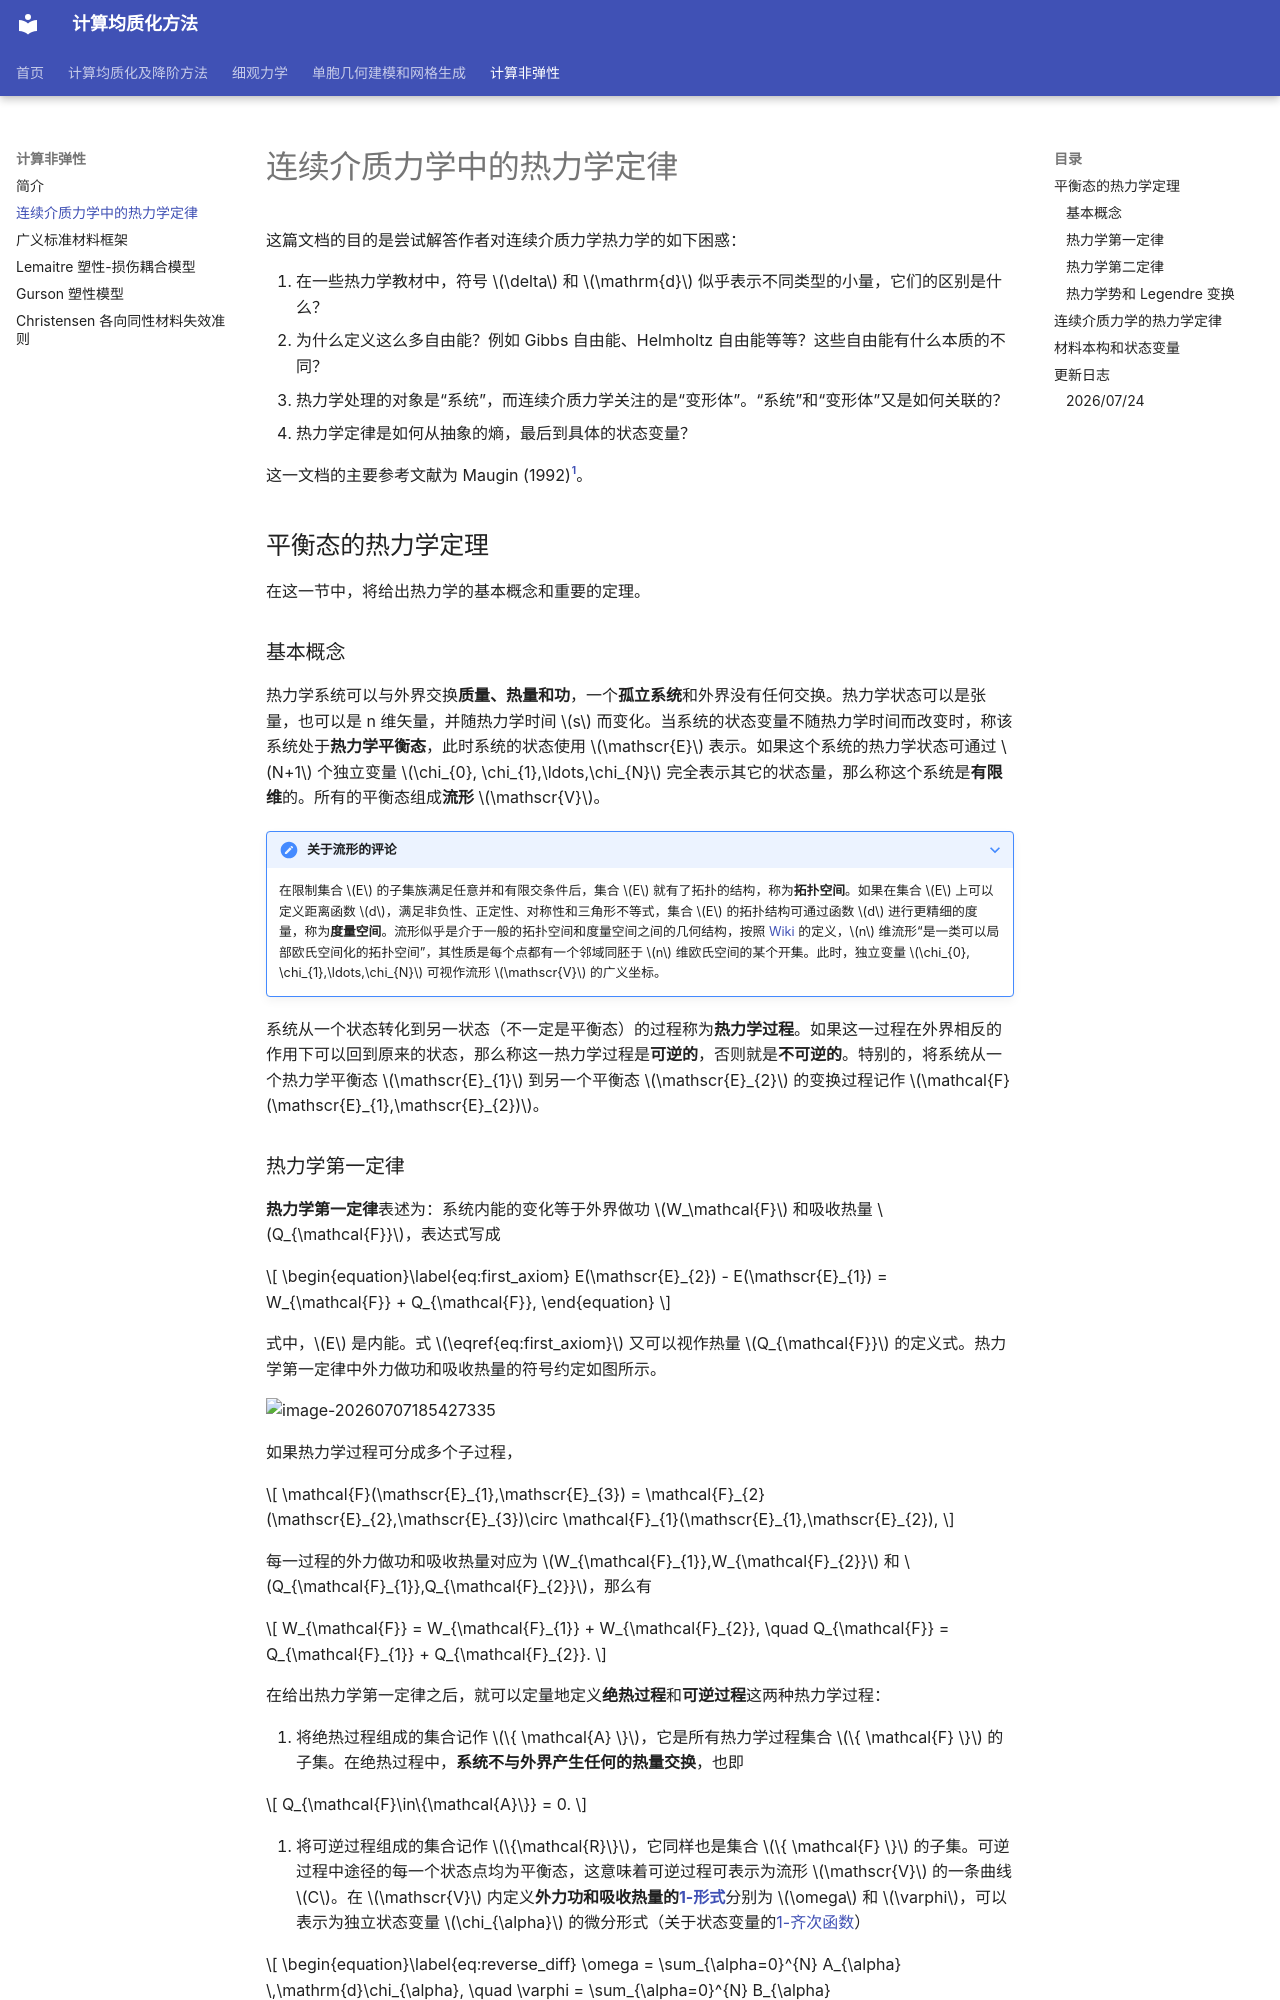

repository: qiuxiaohuo/C21GroupWeb-public · page: _inelas/连续介质力学中的热力学定律/index.html · generator: mkdocs

# 连续介质力学中的热力学定律

这篇文档的目的是尝试解答作者对连续介质力学热力学的如下困惑：

1. 在一些热力学教材中，符号 $\delta$ 和 $\mathrm{d}$ 似乎表示不同类型的小量，它们的区别是什么？
2. 为什么定义这么多自由能？例如 Gibbs 自由能、Helmholtz 自由能等等？这些自由能有什么本质的不同？
3. 热力学处理的对象是“系统”，而连续介质力学关注的是“变形体”。“系统”和“变形体”又是如何关联的？
4. 热力学定律是如何从抽象的熵，最后到具体的状态变量？

这一文档的主要参考文献为 Maugin (1992)[^1]。

## 平衡态的热力学定理

在这一节中，将给出热力学的基本概念和重要的定理。

### 基本概念

热力学系统可以与外界交换**质量、热量和功**，一个**孤立系统**和外界没有任何交换。热力学状态可以是张量，也可以是 n 维矢量，并随热力学时间 $s$ 而变化。当系统的状态变量不随热力学时间而改变时，称该系统处于**热力学平衡态**，此时系统的状态使用 $\mathscr{E}$ 表示。如果这个系统的热力学状态可通过 $N+1$ 个独立变量 $\chi_{0}, \chi_{1},\ldots,\chi_{N}$ 完全表示其它的状态量，那么称这个系统是**有限维**的。所有的平衡态组成**流形** $\mathscr{V}$。

??? note "关于流形的评论"
	在限制集合 $E$ 的子集族满足任意并和有限交条件后，集合 $E$ 就有了拓扑的结构，称为**拓扑空间**。如果在集合 $E$ 上可以定义距离函数 $d$，满足非负性、正定性、对称性和三角形不等式，集合 $E$ 的拓扑结构可通过函数 $d$ 进行更精细的度量，称为**度量空间**。流形似乎是介于一般的拓扑空间和度量空间之间的几何结构，按照 [Wiki](https://zh.wikipedia.org/wiki/%E6%B5%81%E5%BD%A2) 的定义，$n$ 维流形“是一类可以局部欧氏空间化的拓扑空间”，其性质是每个点都有一个邻域同胚于 $n$ 维欧氏空间的某个开集。此时，独立变量 $\chi_{0}, \chi_{1},\ldots,\chi_{N}$ 可视作流形 $\mathscr{V}$ 的广义坐标。

系统从一个状态转化到另一状态（不一定是平衡态）的过程称为**热力学过程**。如果这一过程在外界相反的作用下可以回到原来的状态，那么称这一热力学过程是**可逆的**，否则就是**不可逆的**。特别的，将系统从一个热力学平衡态 $\mathscr{E}_{1}$ 到另一个平衡态 $\mathscr{E}_{2}$ 的变换过程记作 $\mathcal{F}(\mathscr{E}_{1},\mathscr{E}_{2})$。
